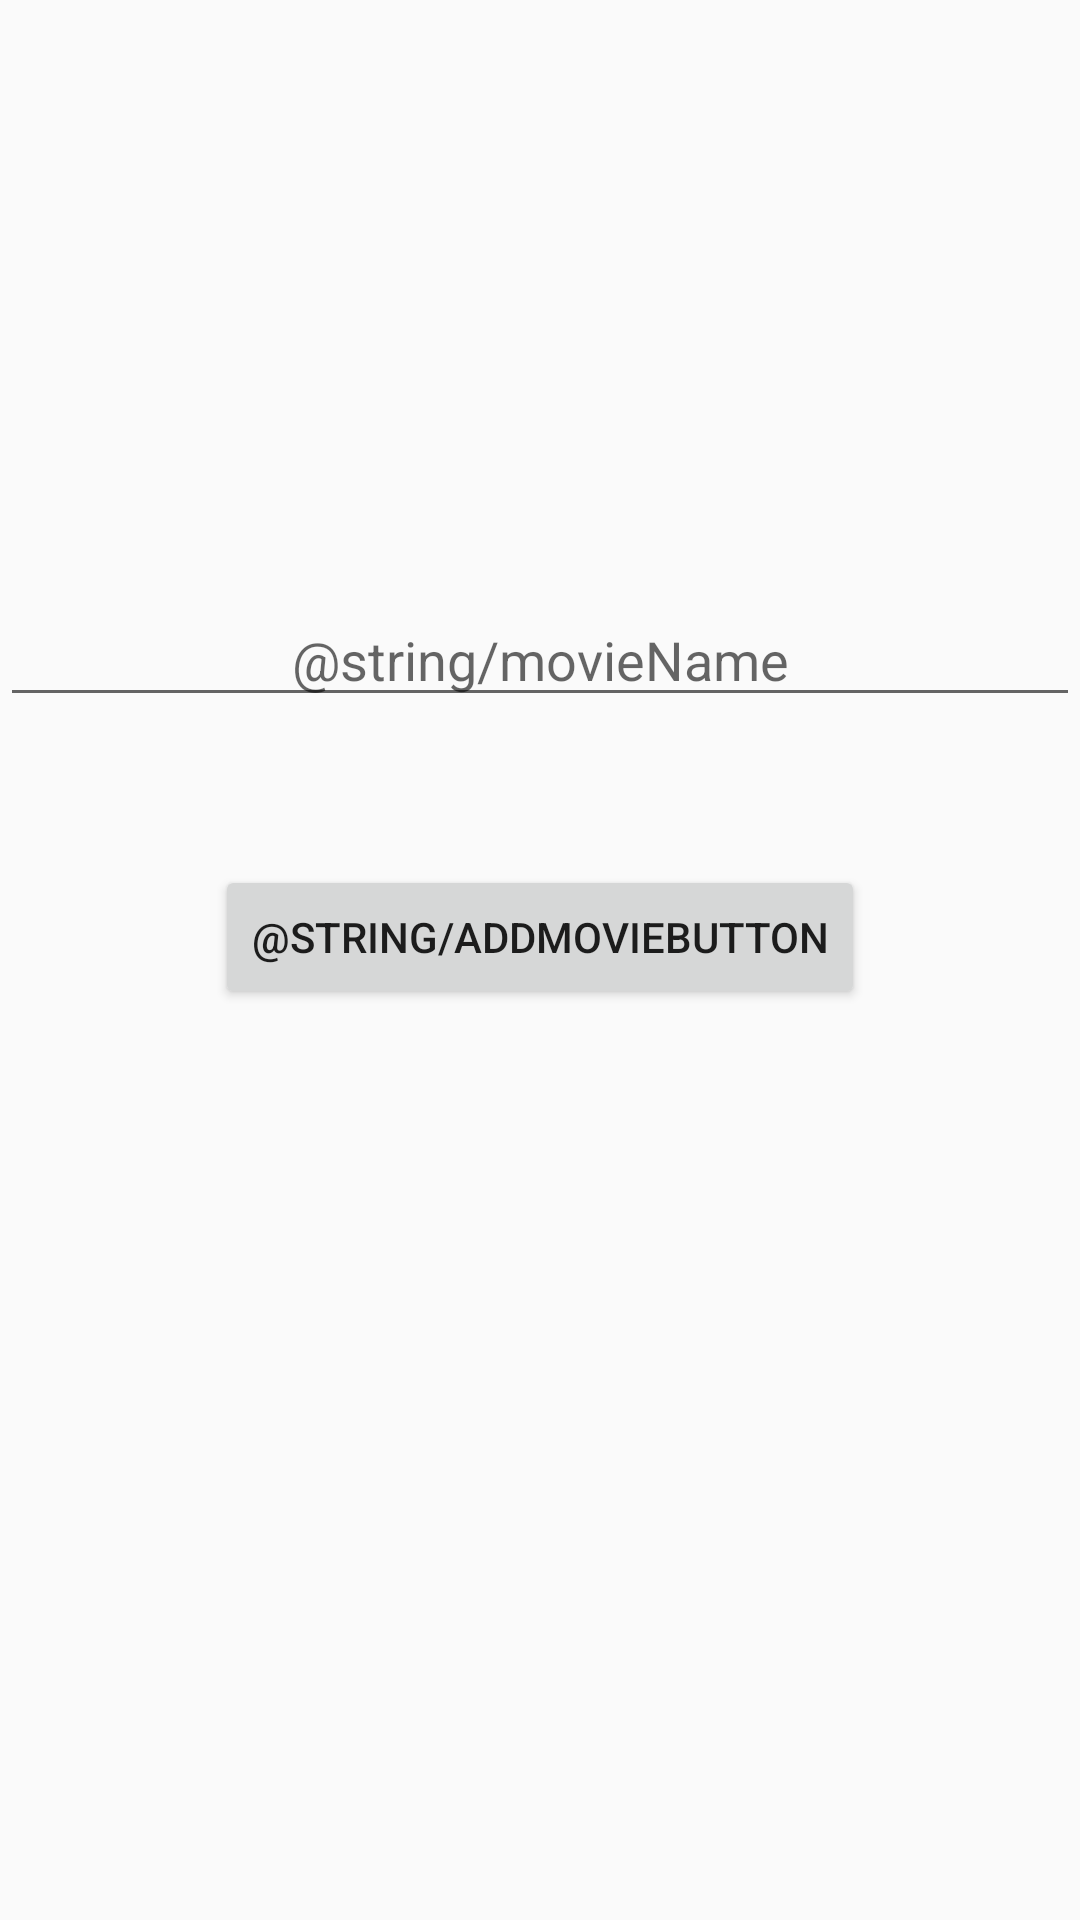

Layout XML and referenced resources for this Android screen:
<!-- AndroidManifest.xml: application theme AppTheme -->
<!-- res/layout/fragment_add_movie.xml -->
<?xml version="1.0" encoding="utf-8"?>
<androidx.constraintlayout.widget.ConstraintLayout xmlns:android="http://schemas.android.com/apk/res/android"
    xmlns:app="http://schemas.android.com/apk/res-auto"
    xmlns:tools="http://schemas.android.com/tools"
    android:id="@+id/frameLayout2"
    android:layout_width="match_parent"
    android:layout_height="match_parent"
    tools:context=".AddMovieFragment">


    <EditText
        android:id="@+id/txtNewMovieName"
        android:layout_width="0dp"
        android:layout_height="wrap_content"
        android:ems="10"
        android:gravity="center_horizontal"
        android:hint="@string/movieName"
        android:inputType="textPersonName"
        app:layout_constraintBottom_toBottomOf="parent"
        app:layout_constraintEnd_toEndOf="parent"
        app:layout_constraintHorizontal_bias="0.5"
        app:layout_constraintStart_toStartOf="parent"
        app:layout_constraintTop_toTopOf="parent"
        app:layout_constraintVertical_bias="0.32999998" />

    <Button
        android:id="@+id/addNewMovieButton"
        android:layout_width="wrap_content"
        android:layout_height="wrap_content"
        android:text="@string/addMovieButton"
        app:layout_constraintBottom_toBottomOf="parent"
        app:layout_constraintEnd_toEndOf="parent"
        app:layout_constraintStart_toStartOf="parent"
        app:layout_constraintTop_toBottomOf="@+id/txtNewMovieName"
        app:layout_constraintVertical_bias="0.13999999" />
</androidx.constraintlayout.widget.ConstraintLayout>
<!-- resources referenced by this layout -->
<resources>
  <string name="addMovieButton">Voeg nieuwe film toe</string>
  <string name="movieName">Naam van de film</string>
  <style name="AppTheme" parent="Theme.AppCompat.Light.DarkActionBar">
          
          <item name="colorPrimary">@color/colorPrimary</item>
          <item name="colorPrimaryDark">@color/colorPrimaryDark</item>
          <item name="colorAccent">@color/colorAccent</item>
          // Set the custom animations to be used
          <item name="android:windowAnimationStyle">@style/CustomActivityAnimation</item>
      </style>
  <color name="colorPrimary">#F44336</color>
  <color name="colorPrimaryDark">#B71C1C</color>
  <color name="colorAccent">#FF6F00</color>
  <style name="CustomActivityAnimation" parent="@android:style/Animation.Activity">
          <item name="android:activityOpenEnterAnimation">@anim/slide_in_right</item>
          <item name="android:activityOpenExitAnimation">@anim/slide_out_left</item>
          <item name="android:activityCloseEnterAnimation">@anim/slide_in_down</item>
          <item name="android:activityCloseExitAnimation">@anim/slide_out_up</item>
      </style>
</resources>
